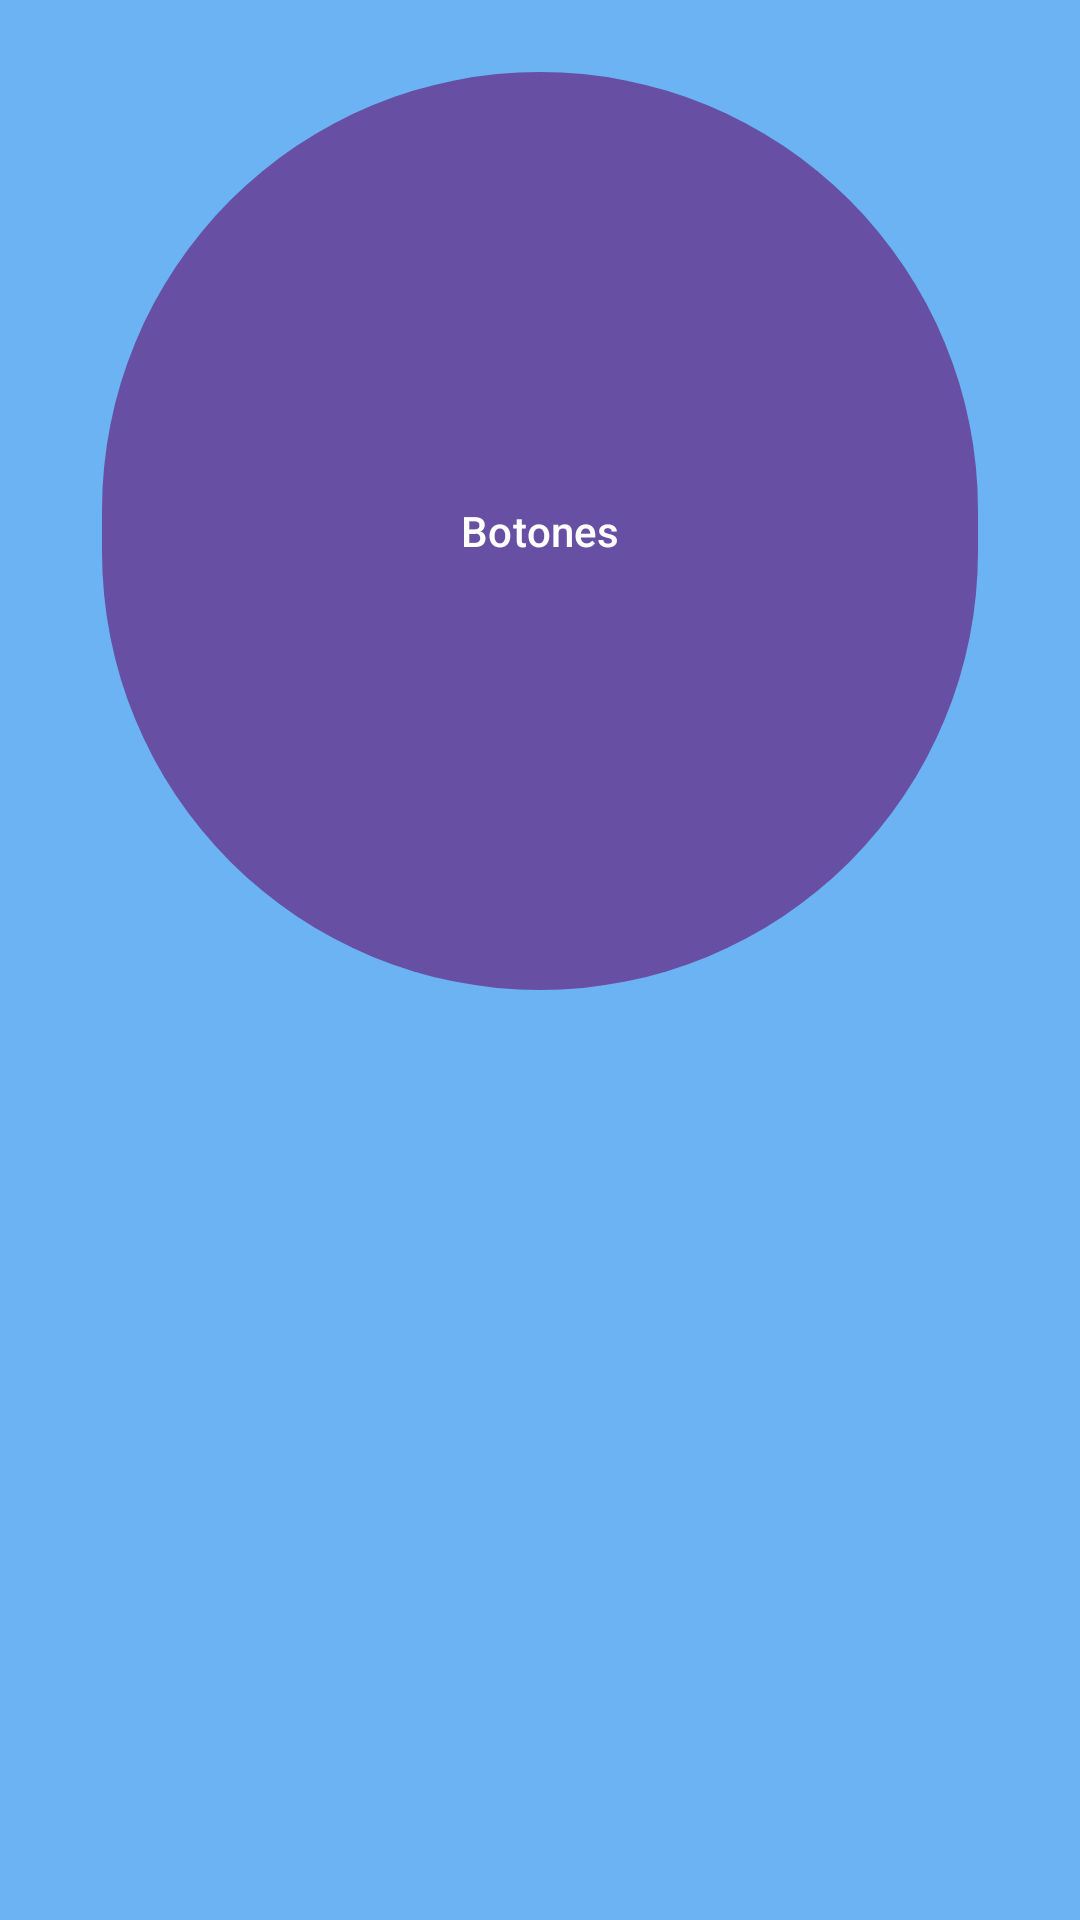

Write the Android layout XML for this screen, with the resource values it uses.
<!-- AndroidManifest.xml: application theme Theme.Fiufiu -->
<!-- res/layout/activity_main.xml -->
<?xml version="1.0" encoding="utf-8"?>
<LinearLayout
    xmlns:android="http://schemas.android.com/apk/res/android"
    xmlns:tools="http://schemas.android.com/tools"
    android:layout_width="match_parent"
    android:layout_height="match_parent"
    android:gravity="center_horizontal"
    android:padding="20dp"
    android:background="@color/AzulAlicia"
    android:orientation="vertical"
    tools:context=".MainActivity">


    <com.google.android.material.button.MaterialButton
        android:id="@+id/btnGoToButtons"
        style="@style/CustomButton"
        android:layout_width="292dp"
        android:layout_height="314dp"
        android:text="Botones" />

</LinearLayout>
<!-- resources referenced by this layout -->
<resources>
  <color name="AzulAlicia">#6BB3F3</color>
  <style name="CustomButton">#AE7777</style>
  <style name="Theme.Fiufiu" parent="Base.Theme.Fiufiu" />
  <style name="Base.Theme.Fiufiu" parent="Theme.Material3.DayNight.NoActionBar">
          
          
      </style>
</resources>
